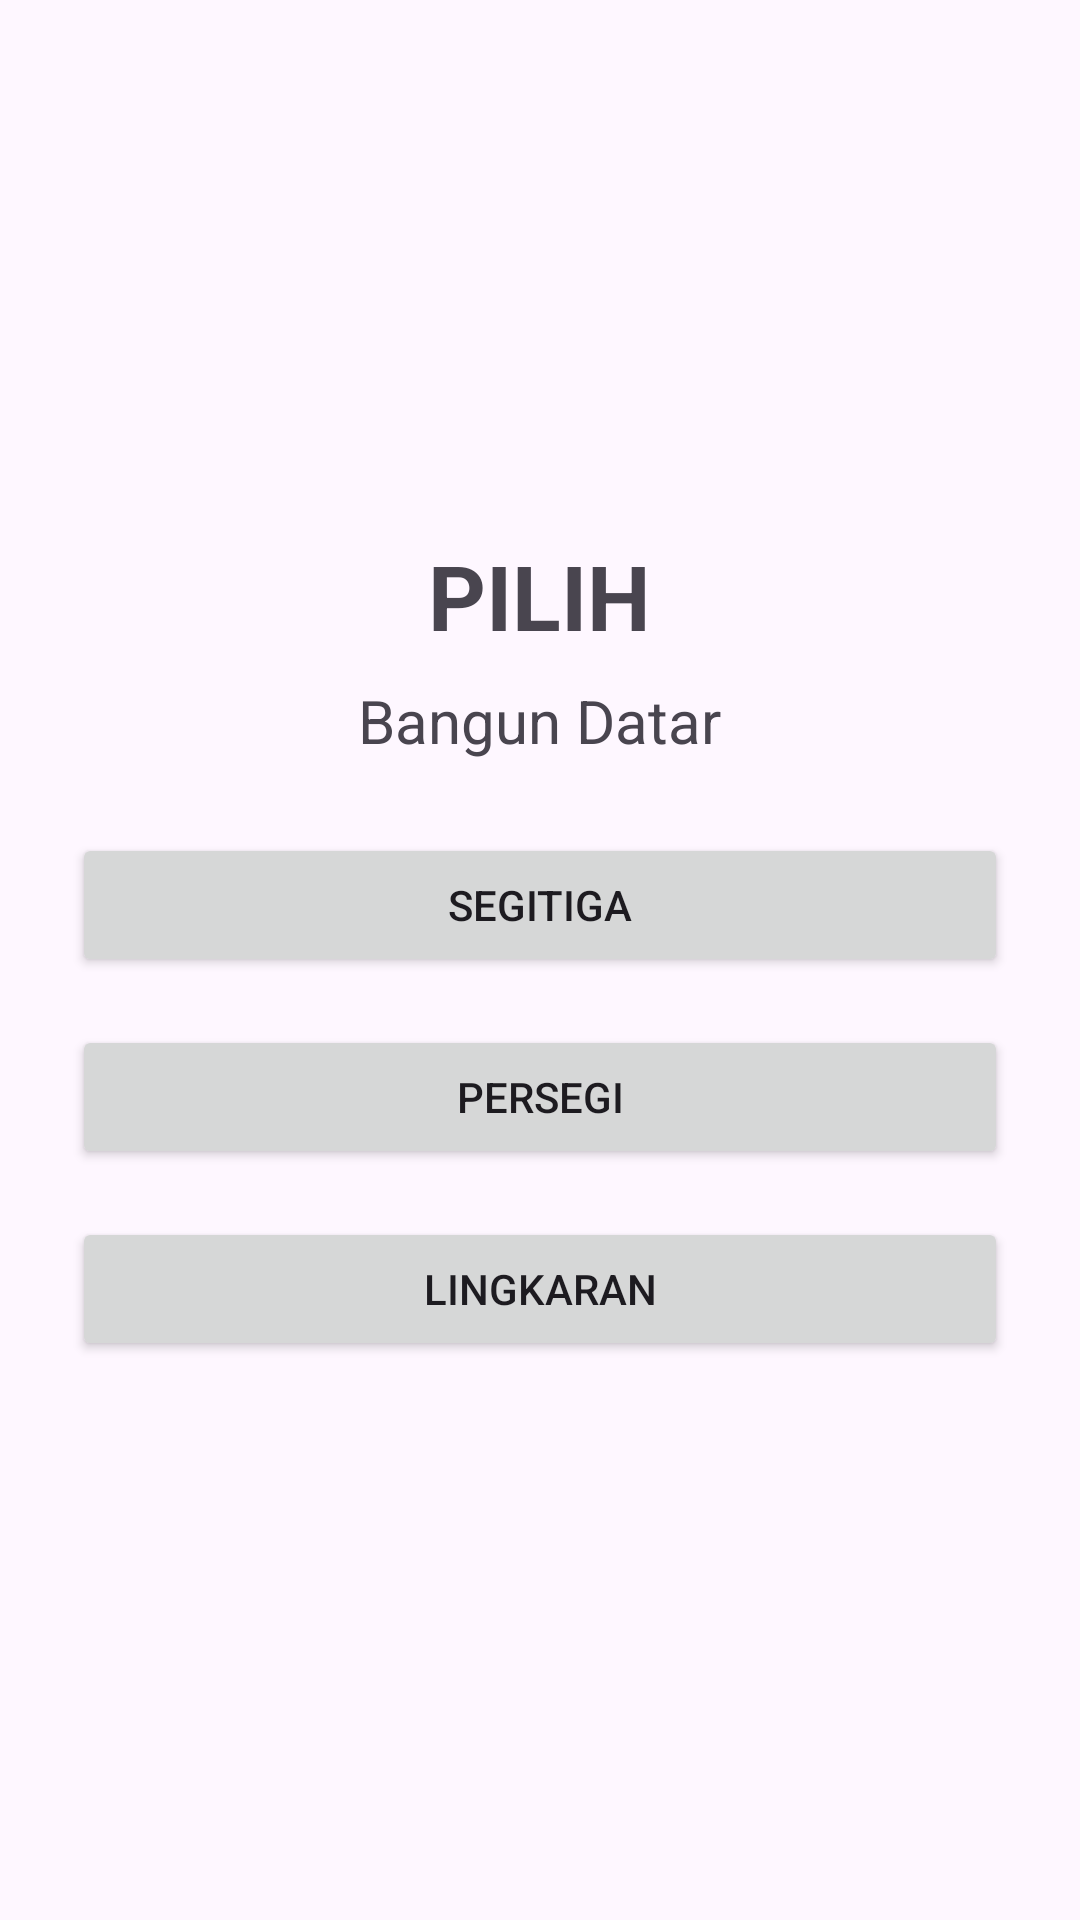

Layout XML and referenced resources for this Android screen:
<!-- AndroidManifest.xml: application theme Theme.Bangundatar -->
<!-- res/layout/activity_main.xml -->
<?xml version="1.0" encoding="utf-8"?>
<LinearLayout xmlns:android="http://schemas.android.com/apk/res/android"
    android:layout_width="match_parent"
    android:layout_height="match_parent"
    android:orientation="vertical"
    android:gravity="center"
    android:padding="16dp">

    <TextView
        android:layout_width="wrap_content"
        android:layout_height="wrap_content"
        android:text="PILIH"
        android:textSize="30sp"
        android:textStyle="bold"
        android:gravity="center"
        android:layout_marginBottom="8dp"/>

    <TextView
        android:layout_width="wrap_content"
        android:layout_height="wrap_content"
        android:text="Bangun Datar"
        android:textSize="20sp"
        android:gravity="center"
        android:layout_marginBottom="16dp" />

    
    <Button
        android:id="@+id/buttonSegitiga"
        android:layout_width="match_parent"
        android:layout_height="wrap_content"
        android:text="SEGITIGA"
        android:layout_margin="8dp" />

    <Button
        android:id="@+id/buttonPersegi"
        android:layout_width="match_parent"
        android:layout_height="wrap_content"
        android:text="PERSEGI"
        android:layout_margin="8dp" />

    <Button
        android:id="@+id/buttonLingkaran"
        android:layout_width="match_parent"
        android:layout_height="wrap_content"
        android:text="LINGKARAN"
        android:layout_margin="8dp" />

</LinearLayout>
<!-- resources referenced by this layout -->
<resources>
  <style name="Theme.Bangundatar" parent="Base.Theme.Bangundatar" />
  <style name="Base.Theme.Bangundatar" parent="Theme.Material3.DayNight.NoActionBar">
          
          
      </style>
</resources>
